Run: headless pygame with SDL's dummy video driver; simulated clock (each Clock.tick advances the game by its frame time, no real sleeping); random seed 0; keys injected as events and as key.get_pressed() state; mouse plan: one left click at the window centre at the start of phase 2, then a move to the lower-right quarter at the start of phase 3.
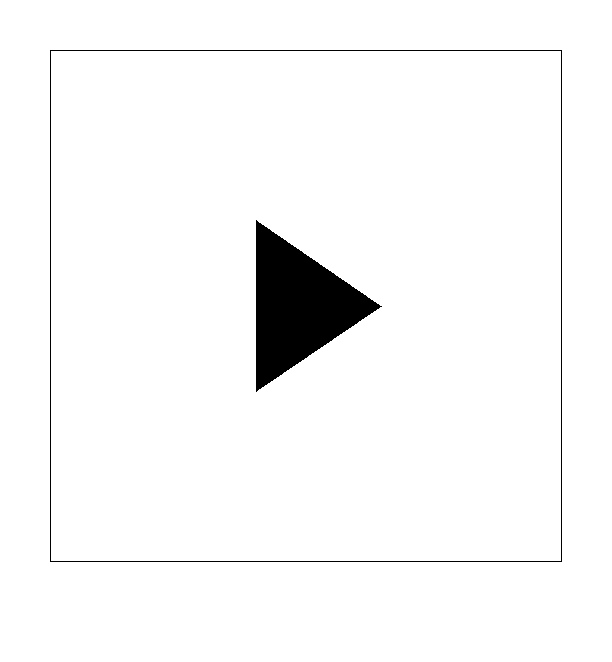
Frame 1 of 4 · flips 1–60 · no input
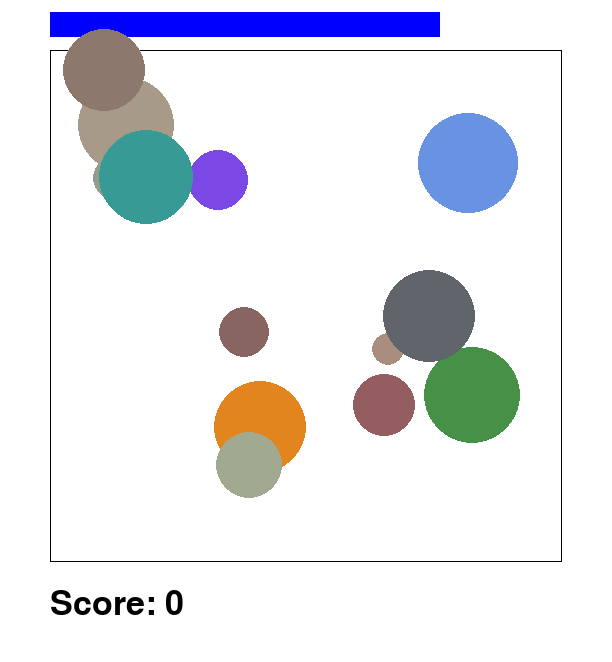
Frame 2 of 4 · flips 61–180 · clicked the window centre · tapped SPACE, RETURN · held RIGHT (→), D
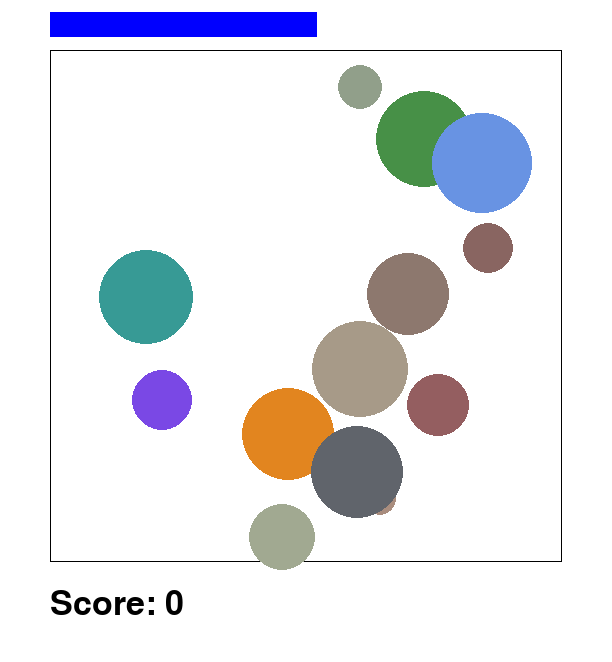
Frame 3 of 4 · flips 181–300 · moved the mouse to the lower-right quarter · held DOWN (↓), S
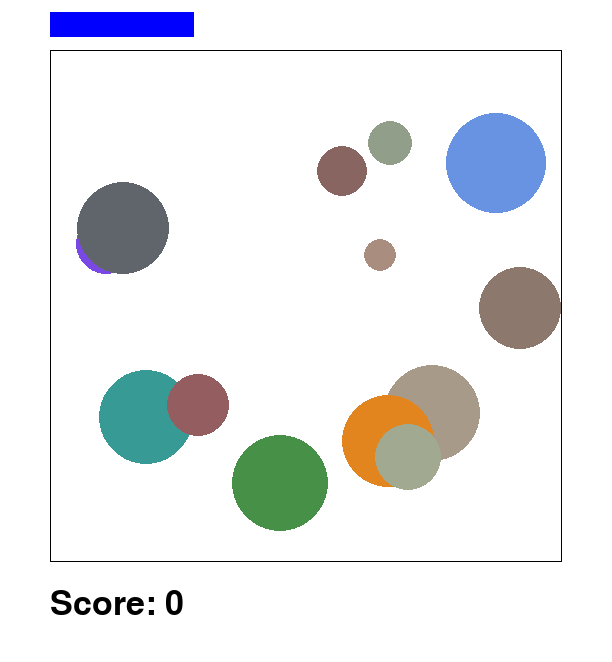
Frame 4 of 4 · flips 301–420 · held LEFT (←), A, UP (↑), W

The pygame program that drew these frames:

import pygame
import random
pygame.init()

FPS = 10
brdrx = 512
brdry = 512
R = 50
V = 10
screen = pygame.display.set_mode((brdrx + 2*R, brdry + 3*R))
N_All = 1024 #Число шаров
N = 13 #Число шаров на экране
Time = 500
TimeN = Time #неизменяемое время
Score = 0
ballform = True
Yes = 0

WHITE = (255, 255, 255)
BLACK = (0, 0, 0)
RED = (255, 0, 0)
GREEN = (0, 255, 0)
BLUE = (0, 0, 255)
YELLOW = (255, 255, 0)
PINK = (255, 0, 255)
COLORS = [RED, GREEN, BLUE, YELLOW, PINK]

def randomcolors():
    r = random.randint(0, 255)
    g = random.randint(0, 255)
    b = random.randint(0, 255)
    if r + g + b < 255 or r + g + b > 510:
        r = (r + 255)//3
        g = (g + 255)//3
        b = (b + 255)//3
    col = (r, g, b)
    return col

class Ball:
    def __init__(self):
        self.x = random.randint(2*R, brdrx - R)
        self.y = random.randint(2*R, brdry - R)
        self.vx = random.randint(-V, V)
        self.vy = random.randint(-V, V)
        self.r = random.randint(R//3, R)
        self.color = randomcolors()

    def form(self):
        ballform = True
        return ballform

    def draw(self, surface):
        pygame.draw.circle(surface, self.color, (self.x, self.y), self.r)

    def move(self):
        self.x += self.vx
        self.y += self.vy

    def collision(self):
        ch = 0
        if self.x - self.r < R or self.x + self.r > brdrx + R:
            self.vx = -self.vx
            ch = 1
        elif self.y - self.r < R or self.y + self.r > brdry + R:
            self.vy = -self.vy
            ch = 1
        if ch == 1:
            Ball.move(self)

    def peresechenie(self, x, y):
        rast2 = (self.x - x)**2 + (self.y - y)**2
        if rast2 < (self.r)**2:
            peresechenie = True
        else:
            peresechenie = False
        return peresechenie

class Square:
    def __init__(self):
        self.x = random.randint(2*R, brdrx - R)
        self.y = random.randint(2*R, brdry - R)
        self.vx = random.randint(-V, V)
        self.vy = random.randint(-V, V)
        self.r = random.randint(R//3, R)
        self.color = randomcolors()
        self.time = 0

    def form(self):
        ballform = False
        return ballform

    def draw(self, surface):
        self.ancolor = (255 - self.color[0], 255 - self.color[1], 255 - self.color[2])
        pygame.draw.line(surface, BLACK, (self.x, self.y), (R, R))
        pygame.draw.line(surface, BLACK, (self.x, self.y), (R, R + brdry))
        pygame.draw.line(surface, BLACK, (self.x, self.y), (R + brdrx, R))
        pygame.draw.line(surface, BLACK, (self.x, self.y), (R + brdrx, R + brdry))
        pygame.draw.rect(surface, self.color, (self.x - self.r, self.y - self.r, 2*self.r, 2*self.r))
        pygame.draw.rect(surface, self.ancolor, (self.x - 3/4*self.r, self.y - 3/4*self.r, 3/2*self.r, 3/2*self.r))
        pygame.draw.rect(surface, self.color, (self.x - 1/2*self.r, self.y - 1/2*self.r, self.r, self.r))
        pygame.draw.rect(surface, self.ancolor, (self.x - 1/4*self.r, self.y - 1/4*self.r, 1/2*self.r, 1/2*self.r))
        

    def move(self):
        self.x += self.vx
        self.y += self.vy
        self.time += 1
        if self.time > 7:
            self.time = 0
            self.x = random.randint(2*R, brdrx - R)
            self.y = random.randint(2*R, brdry - R)
            self.vx = random.randint(-V, V)
            self.vy = random.randint(-V, V)
            
        

    def collision(self):
        ch = 0
        if self.x - self.r < R or self.x + self.r > brdrx + R:
            self.vx = -self.vx
            ch = 1
        elif self.y - self.r < R or self.y + self.r > brdry + R:
            self.vy = -self.vy
            ch = 1
        if ch == 1:
            Square.move(self)

    def peresechenie(self, x, y):
        if -self.r < x - self.x < self.r and -self.r < y - self.y < self.r:
            peresechenie = True
        else:
            peresechenie = False
        return peresechenie

pool_All = []
for j in range(N_All):
    if j%20 == 20 - 1:
        pool_All.append(Square())
    else:
        pool_All.append(Ball())

pool = []
for j in range(N):
    pool.append(pool_All[0])
    pool_All.pop(0)


clock = pygame.time.Clock()
finished = False
Start = False
Finish = False

while not Start:
    pygame.draw.rect(screen, WHITE, (0, 0, brdrx + 2*R, brdry + 3*R))
    pygame.draw.rect(screen, BLACK, (R, R, brdrx, brdry), 1)
    pygame.draw.polygon(screen, BLACK, ((R + 1.211*brdrx/3, R + brdry/3), (R + 1.211*brdrx/3, R + 2*brdry/3), (R + 1.943*brdrx/3, R + brdry/2)))
    pygame.display.update()
    for event in pygame.event.get():
        if event.type == pygame.MOUSEBUTTONDOWN:
            if event.button == 1:
                if R < event.pos[0] < R + brdrx and R < event.pos[1] < R + brdry:
                    Start = True

while not Finish:
    pygame.draw.rect(screen, WHITE, (0, 0, brdrx + 2*R, brdry + 3*R))
    pygame.draw.rect(screen, BLACK, (R, R, brdrx, brdry), 1)
    if Time < 1:
        Finish = True
    elif len(pool) < 1:
        Finish = True
    clock.tick(FPS)
    for event in pygame.event.get():
        if event.type == pygame.MOUSEBUTTONDOWN:
            if event.button == 1:
                for i in pool:
                    if i.peresechenie(event.pos[0], event.pos[1]) == True:
                        if i.form():
                            Score += 1
                        else:
                            Score += 33
                            Yes = 5
                            Yesx = event.pos[0]
                            Yesy = event.pos[1]
                        pool.remove(i)
                        if len(pool_All) > 0:
                            pool.append(pool_All[0])
                            pool_All.pop(0)
                        
    pygame.draw.rect(screen, BLUE, (R, R/4, brdrx * Time / TimeN, R/2))
    f1 = pygame.font.Font(None, R)
    text1 = f1.render('Score: ' + str(Score), True,(0, 0, 0))
    screen.blit(text1, (R, 1.5*R + brdry))
    for i in pool:
        i.draw(screen)
        i.collision()
        i.move()
    if Yes > 0:
        f3 = pygame.font.Font(None, R)
        text3 = f3.render('Yes!', True,(0, 0, 0))
        screen.blit(text3, (Yesx - R/2, Yesy - R/2))
    Time -= 1
    Yes -= 1
    pygame.display.update()

while not finished:
    pygame.draw.rect(screen, WHITE, (0, 0, brdrx + 2*R, brdry + 3*R))
    pygame.draw.rect(screen, BLACK, (R, R, brdrx, brdry), 1)
    pygame.draw.circle(screen, RED, (0.5*R + brdrx, 0.5*R), 0.25*R)
    f2 = pygame.font.Font(None, 80)
    text2 = f2.render('Score: ' + str(Score), True,(0, 0, 0))
    screen.blit(text2, (R + 0.25*brdrx, R + 0.45*brdry))
    pygame.display.update()

    clock.tick(FPS)
    for event in pygame.event.get():
        if event.type == pygame.QUIT:
            finished = True
        elif event.type == pygame.MOUSEBUTTONDOWN:
            if event.button == 1:
                if 0.25*R + brdrx < event.pos[0] < 0.75*R + brdrx and 0.25*R < event.pos[1] < 0.75*R:
                    finished = True

pygame.quit()
